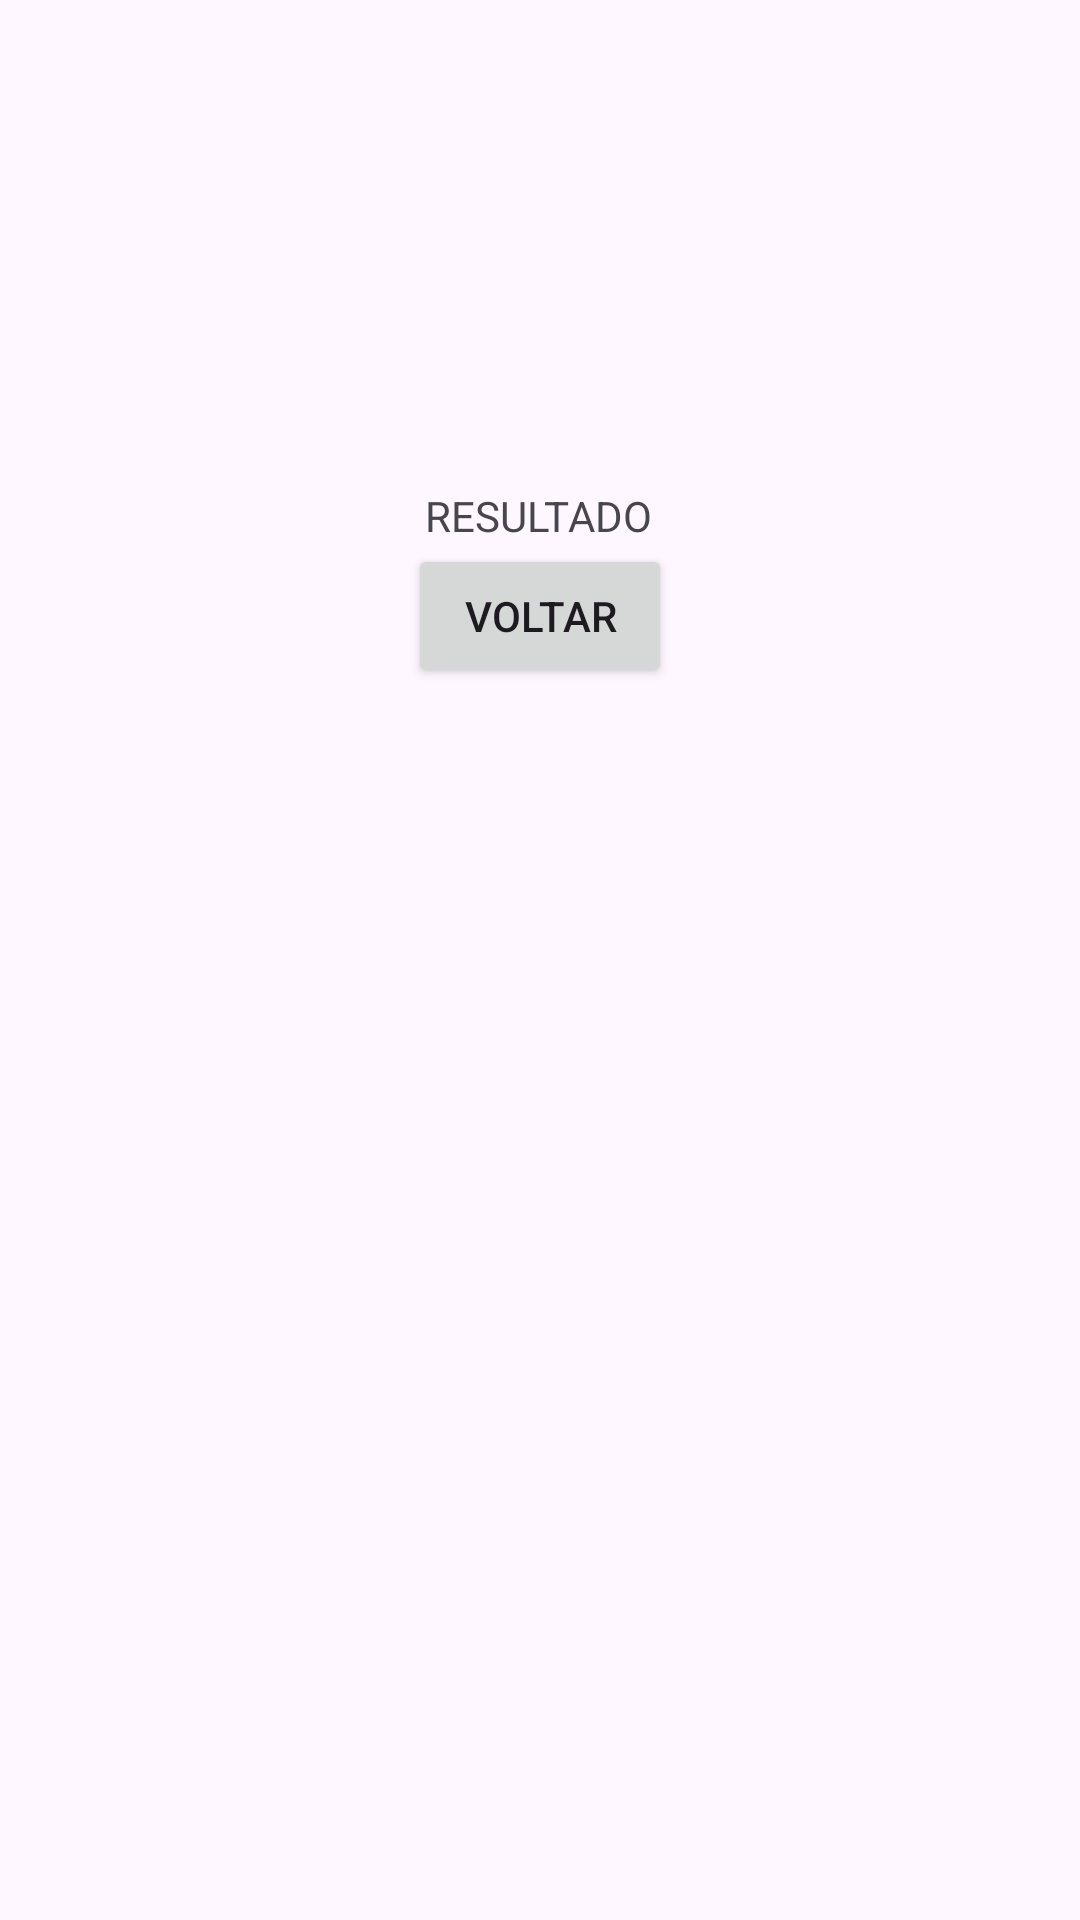

Write the Android layout XML for this screen, with the resource values it uses.
<!-- AndroidManifest.xml: application theme Theme.AndroidTeste -->
<!-- res/layout/activity_result2.xml -->
<?xml version="1.0" encoding="utf-8"?>
<androidx.constraintlayout.widget.ConstraintLayout xmlns:android="http://schemas.android.com/apk/res/android"
    xmlns:app="http://schemas.android.com/apk/res-auto"
    xmlns:tools="http://schemas.android.com/tools"
    android:layout_width="match_parent"
    android:layout_height="match_parent"
    tools:context=".Result">

    <TextView
        android:id="@+id/textResult"
        android:layout_width="wrap_content"
        android:layout_height="wrap_content"
        android:layout_marginStart="8dp"
        android:layout_marginTop="8dp"
        android:layout_marginEnd="8dp"
        android:layout_marginBottom="8dp"
        android:text="RESULTADO"
        app:layout_constraintBottom_toBottomOf="parent"
        app:layout_constraintEnd_toEndOf="parent"
        app:layout_constraintHorizontal_bias="0.498"
        app:layout_constraintStart_toStartOf="parent"
        app:layout_constraintTop_toTopOf="parent"
        app:layout_constraintVertical_bias="0.255" />

    <Button
        android:id="@+id/btnVoltar"
        android:layout_width="wrap_content"
        android:layout_height="wrap_content"
        android:layout_marginStart="8dp"
        android:layout_marginEnd="8dp"
        android:text="VOLTAR"
        app:layout_constraintEnd_toEndOf="parent"
        app:layout_constraintStart_toStartOf="parent"

        app:layout_constraintTop_toBottomOf="@id/textResult" />


</androidx.constraintlayout.widget.ConstraintLayout>
<!-- resources referenced by this layout -->
<resources>
  <style name="Theme.AndroidTeste" parent="Base.Theme.AndroidTeste" />
  <style name="Base.Theme.AndroidTeste" parent="Theme.Material3.DayNight.NoActionBar">
          
          
      </style>
</resources>
